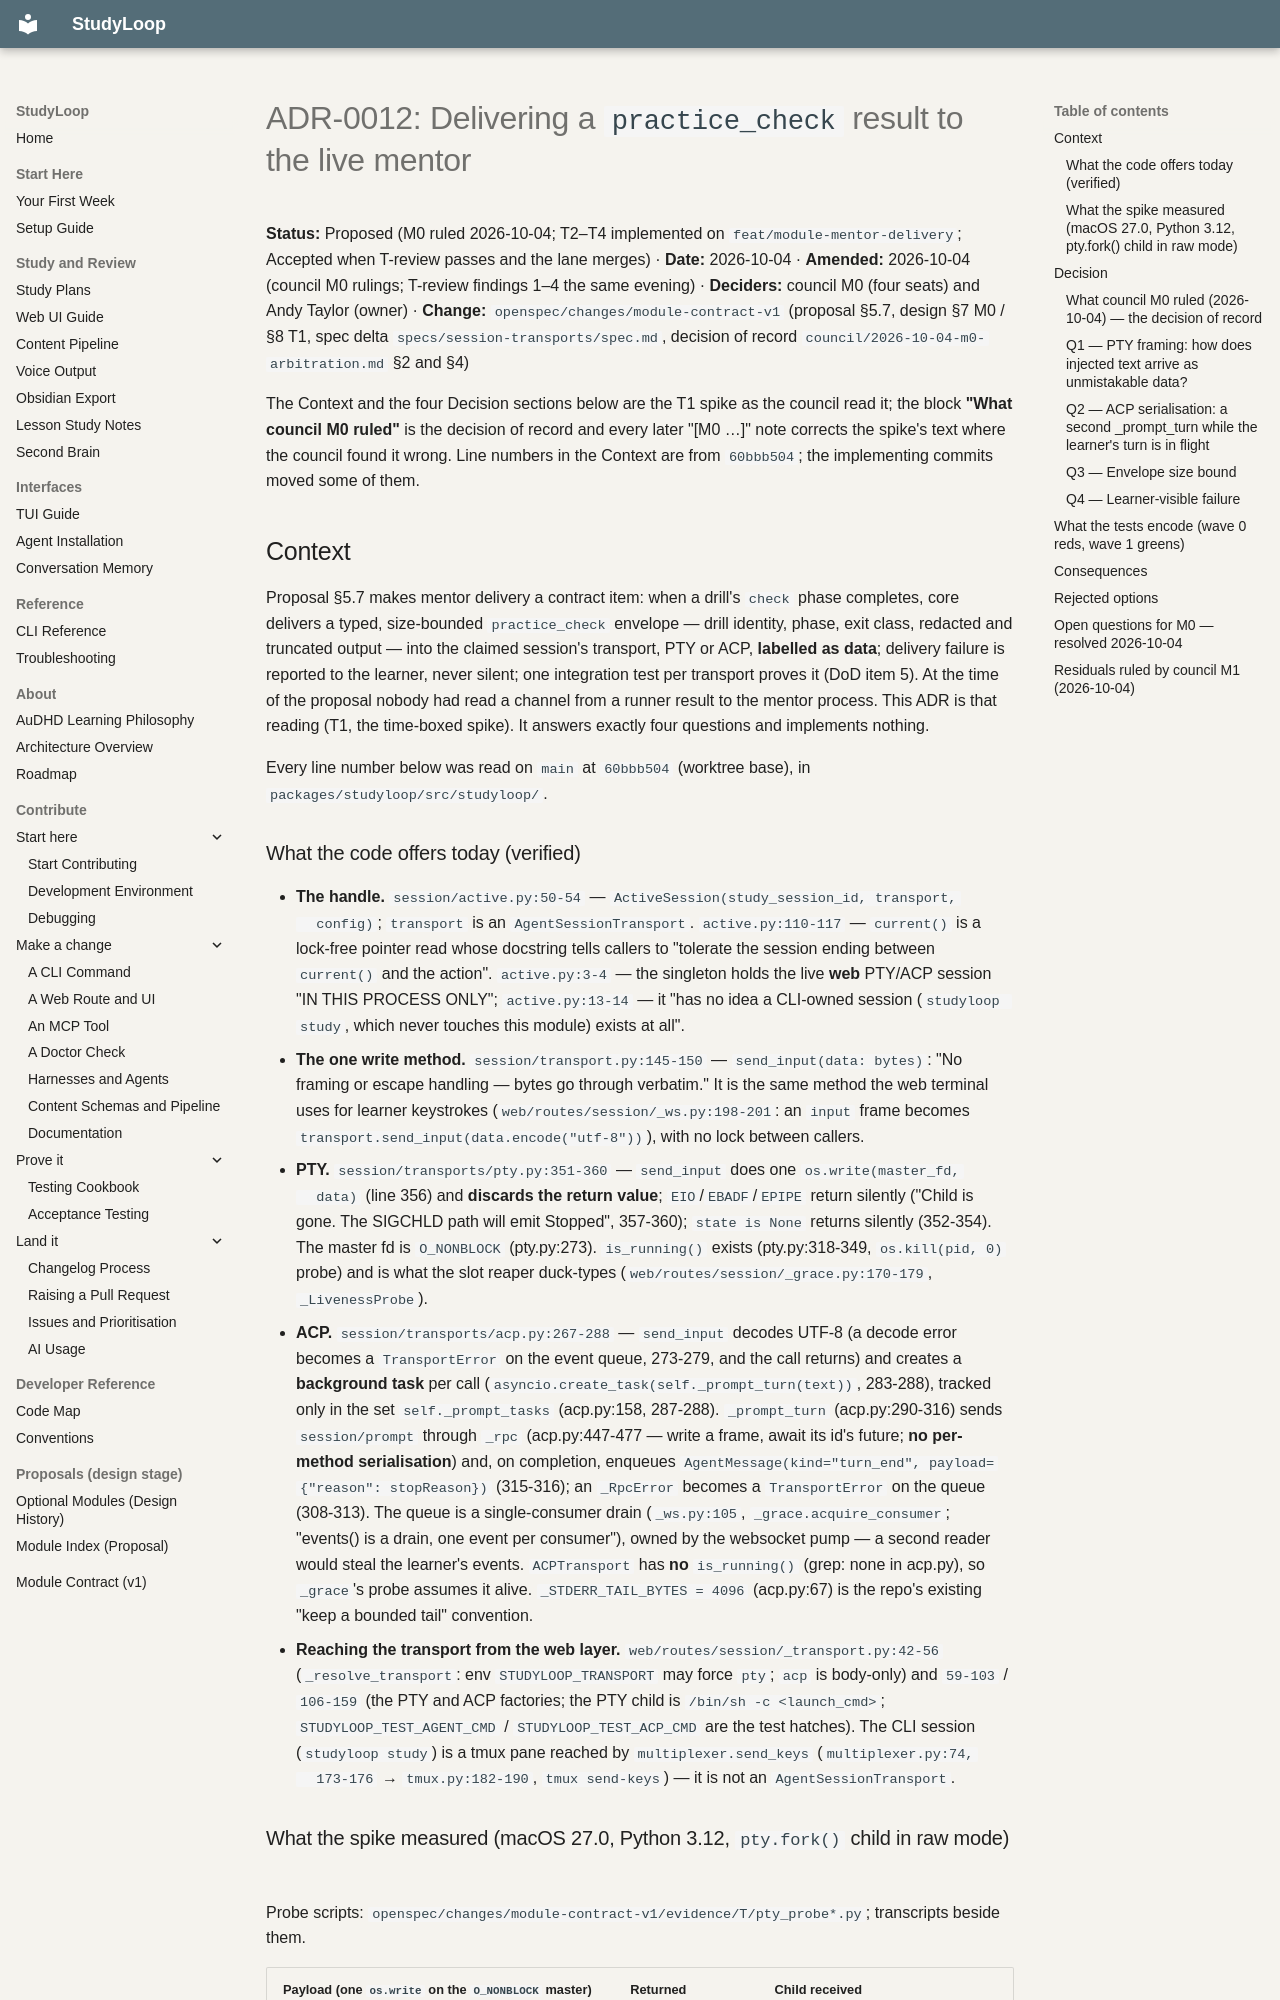

repository: NetDevAutomate/StudyLoop · page: adr/0012-practice-check-delivery/index.html · generator: mkdocs

# ADR-0012: Delivering a `practice_check` result to the live mentor

**Status:** Proposed (M0 ruled 2026-10-04; T2–T4 implemented on `feat/module-mentor-delivery`;
Accepted when T-review passes and the lane merges) · **Date:** 2026-10-04 · **Amended:**
2026-10-04 (council M0 rulings; T-review findings 1–4 the same evening) · **Deciders:** council M0 (four seats) and Andy Taylor (owner) ·
**Change:** `openspec/changes/module-contract-v1` (proposal §5.7, design §7 M0 / §8 T1, spec delta
`specs/session-transports/spec.md`, decision of record
`council/2026-10-04-m0-arbitration.md` §2 and §4)

The Context and the four Decision sections below are the T1 spike as the council read it; the
block **"What council M0 ruled"** is the decision of record and every later "[M0 …]" note
corrects the spike's text where the council found it wrong. Line numbers in the Context are
from `60bbb504`; the implementing commits moved some of them.

## Context

Proposal §5.7 makes mentor delivery a contract item: when a drill's `check` phase completes,
core delivers a typed, size-bounded `practice_check` envelope — drill identity, phase, exit
class, redacted and truncated output — into the claimed session's transport, PTY or ACP,
**labelled as data**; delivery failure is reported to the learner, never silent; one
integration test per transport proves it (DoD item 5). At the time of the proposal nobody had
read a channel from a runner result to the mentor process. This ADR is that reading (T1, the
time-boxed spike). It answers exactly four questions and implements nothing.

Every line number below was read on `main` at `60bbb504` (worktree base), in
`packages/studyloop/src/studyloop/`.

### What the code offers today (verified)

- **The handle.** `session/active.py:50-54` — `ActiveSession(study_session_id, transport,
  config)`; `transport` is an `AgentSessionTransport`. `active.py:110-117` — `current()` is a
  lock-free pointer read whose docstring tells callers to "tolerate the session ending between
  `current()` and the action". `active.py:3-4` — the singleton holds the live **web** PTY/ACP
  session "IN THIS PROCESS ONLY"; `active.py:13-14` — it "has no idea a CLI-owned session
  (`studyloop study`, which never touches this module) exists at all".
- **The one write method.** `session/transport.py:145-150` — `send_input(data: bytes)`: "No
  framing or escape handling — bytes go through verbatim." It is the same method the web
  terminal uses for learner keystrokes (`web/routes/session/_ws.py:198-201`: an `input` frame
  becomes `transport.send_input(data.encode("utf-8"))`), with no lock between callers.
- **PTY.** `session/transports/pty.py:351-360` — `send_input` does one `os.write(master_fd,
  data)` (line 356) and **discards the return value**; `EIO`/`EBADF`/`EPIPE` return silently
  ("Child is gone. The SIGCHLD path will emit Stopped", 357-360); `state is None` returns
  silently (352-354). The master fd is `O_NONBLOCK` (pty.py:273). `is_running()` exists
  (pty.py:318-349, `os.kill(pid, 0)` probe) and is what the slot reaper duck-types
  (`web/routes/session/_grace.py:170-179`, `_LivenessProbe`).
- **ACP.** `session/transports/acp.py:267-288` — `send_input` decodes UTF-8 (a decode error
  becomes a `TransportError` on the event queue, 273-279, and the call returns) and creates a
  **background task** per call (`asyncio.create_task(self._prompt_turn(text))`, 283-288),
  tracked only in the set `self._prompt_tasks` (acp.py:158, 287-288). `_prompt_turn`
  (acp.py:290-316) sends `session/prompt` through `_rpc` (acp.py:447-477 — write a frame, await
  its id's future; **no per-method serialisation**) and, on completion, enqueues
  `AgentMessage(kind="turn_end", payload={"reason": stopReason})` (315-316); an `_RpcError`
  becomes a `TransportError` on the queue (308-313). The queue is a single-consumer drain
  (`_ws.py:105`, `_grace.acquire_consumer`; "events() is a drain, one event per consumer"),
  owned by the websocket pump — a second reader would steal the learner's events. `ACPTransport`
  has **no** `is_running()` (grep: none in acp.py), so `_grace`'s probe assumes it alive.
  `_STDERR_TAIL_BYTES = 4096` (acp.py:67) is the repo's existing "keep a bounded tail"
  convention.
- **Reaching the transport from the web layer.** `web/routes/session/_transport.py:42-56`
  (`_resolve_transport`: env `STUDYLOOP_TRANSPORT` may force `pty`; `acp` is body-only) and
  `59-103` / `106-159` (the PTY and ACP factories; the PTY child is `/bin/sh -c <launch_cmd>`;
  `STUDYLOOP_TEST_AGENT_CMD` / `STUDYLOOP_TEST_ACP_CMD` are the test hatches). The CLI session
  (`studyloop study`) is a tmux pane reached by `multiplexer.send_keys` (`multiplexer.py:74,
  173-176` → `tmux.py:182-190`, `tmux send-keys`) — it is not an `AgentSessionTransport`.
